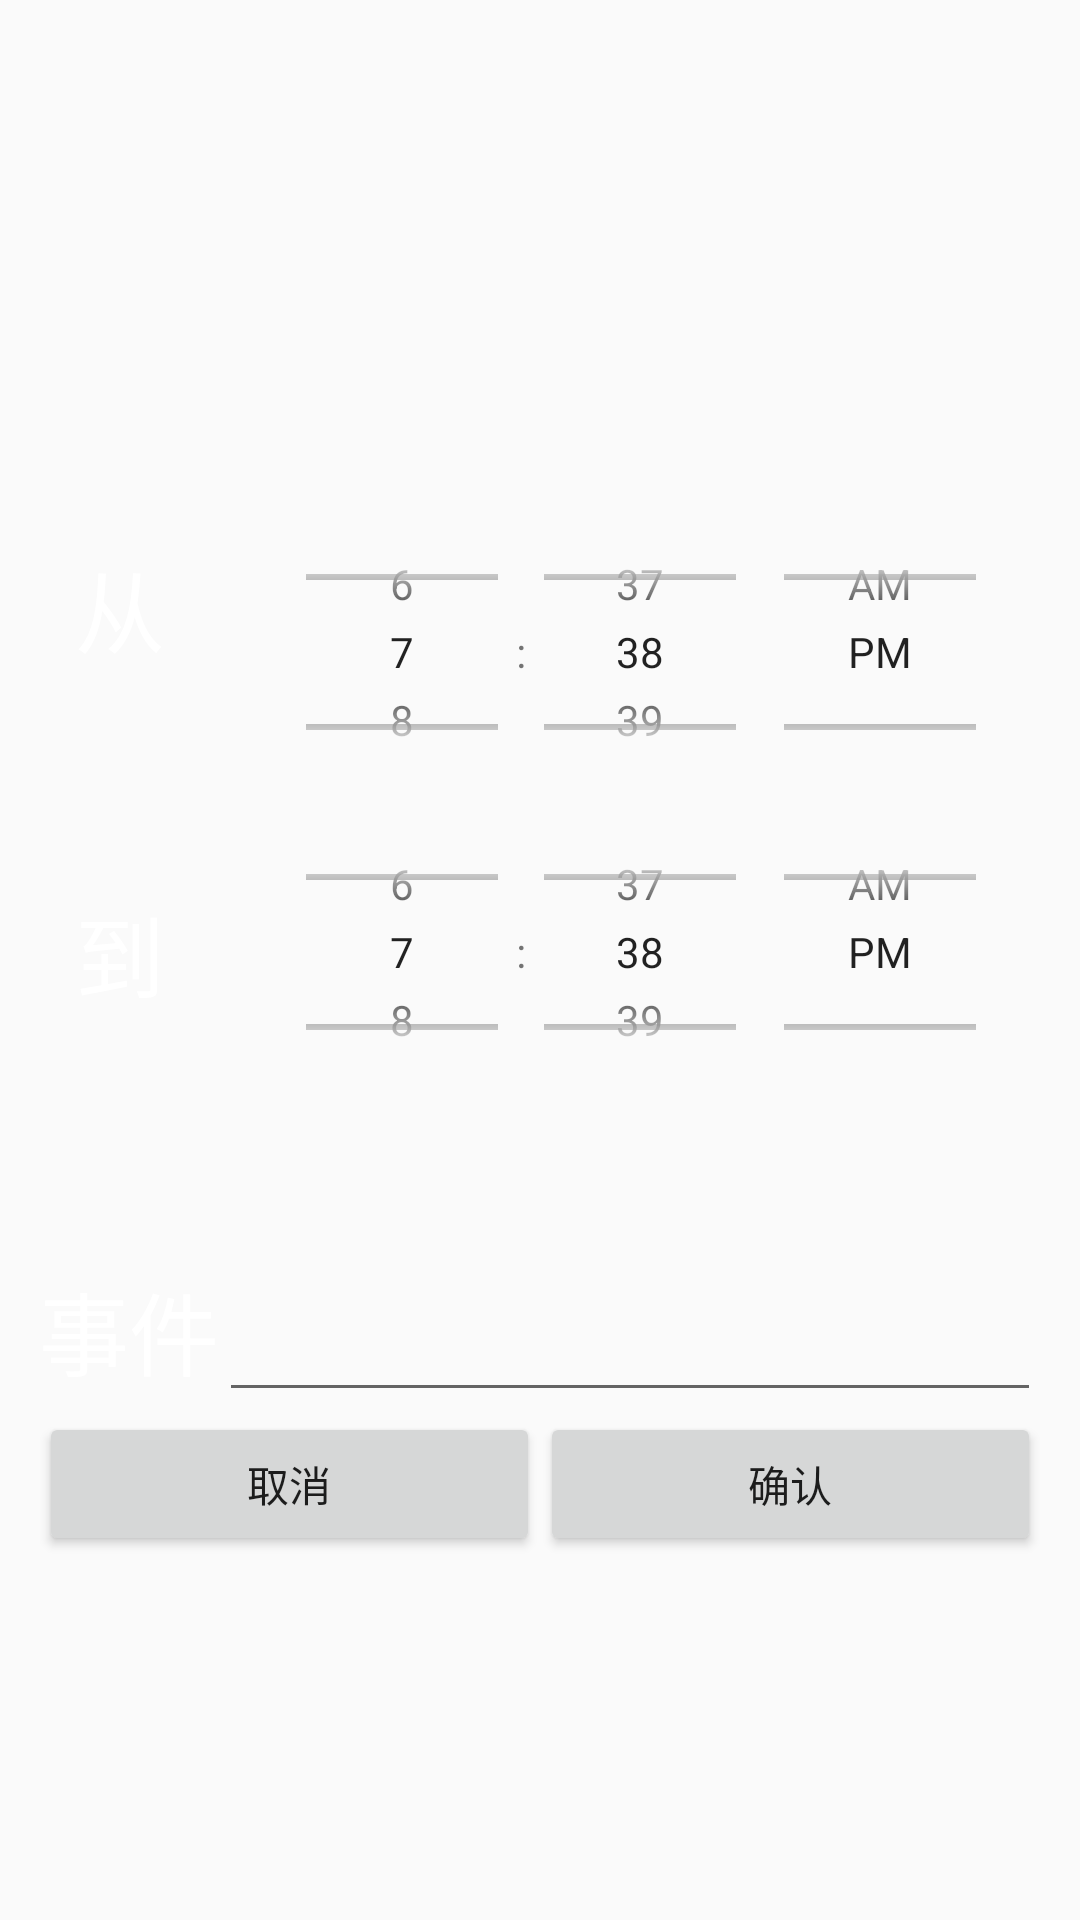

Here is an Android app screen rendered from its layout file. Give the layout XML and the strings, colors and styles it references.
<!-- AndroidManifest.xml: application theme NoTitle -->
<!-- res/layout/activity_add_event.xml -->
<?xml version="1.0" encoding="utf-8"?>
<android.support.constraint.ConstraintLayout xmlns:android="http://schemas.android.com/apk/res/android"
    xmlns:app="http://schemas.android.com/apk/res-auto"
    xmlns:tools="http://schemas.android.com/tools"
    android:layout_width="match_parent"
    android:layout_height="match_parent"
    android:label="新事件"
    tools:context="com.example.yanghan.schedule.addEvent">

    <FrameLayout
        android:layout_width="350dp"
        android:layout_height="wrap_content"
        app:layout_constraintBottom_toBottomOf="parent"
        app:layout_constraintLeft_toLeftOf="parent"
        app:layout_constraintRight_toRightOf="parent"
        app:layout_constraintTop_toTopOf="parent">

        <android.support.constraint.ConstraintLayout
            android:layout_width="350dp"
            android:layout_height="wrap_content">

            <LinearLayout
                android:layout_width="350dp"
                android:layout_height="wrap_content"
                android:orientation="vertical"
                android:weightSum="1"
                app:layout_constraintBottom_toBottomOf="parent"
                app:layout_constraintHorizontal_bias="1.0"
                app:layout_constraintLeft_toLeftOf="parent"
                app:layout_constraintRight_toRightOf="parent"
                app:layout_constraintTop_toTopOf="parent"
                app:layout_constraintVertical_bias="0.0">

                <android.support.constraint.ConstraintLayout
                    android:layout_width="350dp"
                    android:layout_height="300dp"
                    android:layout_weight="0.08">

                    <LinearLayout
                        android:layout_width="350dp"
                        android:layout_height="wrap_content"
                        android:layout_marginBottom="8dp"
                        android:orientation="vertical"
                        app:layout_constraintBottom_toBottomOf="parent"
                        app:layout_constraintLeft_toLeftOf="parent"
                        app:layout_constraintRight_toRightOf="parent"
                        app:layout_constraintTop_toTopOf="parent">

                        <LinearLayout
                            android:layout_width="match_parent"
                            android:layout_height="wrap_content"
                            android:orientation="horizontal"
                            android:weightSum="1">

                            <android.support.constraint.ConstraintLayout
                                android:layout_width="70dp"
                                android:layout_height="70dp">

                                <TextView
                                    android:id="@+id/textView"
                                    android:layout_width="wrap_content"
                                    android:layout_height="wrap_content"
                                    android:text="从"
                                    android:textColor="@android:color/background_light"
                                    android:textSize="30sp"
                                    app:layout_constraintBottom_toBottomOf="parent"
                                    app:layout_constraintLeft_toLeftOf="parent"
                                    app:layout_constraintRight_toRightOf="parent"
                                    app:layout_constraintTop_toTopOf="parent" />
                            </android.support.constraint.ConstraintLayout>

                            <TimePicker
                                android:id="@+id/new_act_time_picker"
                                android:layout_width="wrap_content"
                                android:layout_height="100dp"
                                android:layout_marginEnd="8dp"
                                android:layout_marginLeft="8dp"
                                android:layout_marginRight="8dp"
                                android:layout_marginStart="8dp"
                                android:layout_weight="0.71"
                                android:timePickerMode="spinner"
                                app:layout_constraintBottom_toBottomOf="parent"
                                app:layout_constraintLeft_toLeftOf="parent"
                                app:layout_constraintRight_toRightOf="parent"
                                app:layout_constraintTop_toTopOf="parent">


                            </TimePicker>

                        </LinearLayout>

                        <LinearLayout
                            android:layout_width="match_parent"
                            android:layout_height="wrap_content"
                            android:orientation="horizontal"
                            android:weightSum="1">

                            <android.support.constraint.ConstraintLayout
                                android:layout_width="70dp"
                                android:layout_height="100dp">

                                <TextView
                                    android:id="@+id/textView2"
                                    android:layout_width="wrap_content"
                                    android:layout_height="wrap_content"
                                    android:text="到"
                                    android:textColor="@android:color/background_light"
                                    android:textSize="30sp"
                                    app:layout_constraintBottom_toBottomOf="parent"
                                    app:layout_constraintLeft_toLeftOf="parent"
                                    app:layout_constraintRight_toRightOf="parent"
                                    app:layout_constraintTop_toTopOf="parent" />
                            </android.support.constraint.ConstraintLayout>

                            <TimePicker
                                android:id="@+id/timePicker2"
                                android:layout_width="wrap_content"
                                android:layout_height="100dp"
                                android:layout_marginEnd="8dp"
                                android:layout_marginLeft="8dp"
                                android:layout_marginRight="8dp"
                                android:layout_marginStart="8dp"
                                android:layout_weight="0.71"
                                android:timePickerMode="spinner"
                                app:layout_constraintBottom_toBottomOf="parent"
                                app:layout_constraintLeft_toLeftOf="parent"
                                app:layout_constraintRight_toRightOf="parent"
                                app:layout_constraintTop_toTopOf="parent">


                            </TimePicker>

                        </LinearLayout>

                    </LinearLayout>


                </android.support.constraint.ConstraintLayout>

                <android.support.constraint.ConstraintLayout
                    android:layout_width="350dp"
                    android:layout_height="wrap_content"
                    android:layout_weight="0.08">

                    <LinearLayout
                        android:layout_width="334dp"
                        android:layout_height="wrap_content"
                        android:orientation="vertical"
                        app:layout_constraintBottom_toBottomOf="parent"
                        app:layout_constraintLeft_toLeftOf="parent"
                        app:layout_constraintRight_toRightOf="parent"
                        app:layout_constraintTop_toTopOf="parent">

                        <LinearLayout
                            android:layout_width="match_parent"
                            android:layout_height="match_parent"
                            android:layout_weight="0.08"
                            android:orientation="horizontal">

                            <TextView
                                android:id="@+id/textView3"
                                android:layout_width="wrap_content"
                                android:layout_height="match_parent"
                                android:text="事件"
                                android:textColor="@android:color/background_light"
                                android:textSize="30sp" />

                            <EditText
                                android:id="@+id/text"
                                android:layout_width="match_parent"
                                android:layout_height="wrap_content"
                                android:layout_weight="1"
                                android:ems="10"
                                android:inputType="textMultiLine"
                                android:textSize="24sp"
                                app:layout_constraintBottom_toBottomOf="parent"
                                app:layout_constraintHorizontal_bias="1.0"
                                app:layout_constraintLeft_toLeftOf="parent"
                                app:layout_constraintRight_toRightOf="parent"
                                app:layout_constraintTop_toTopOf="parent"
                                app:layout_constraintVertical_bias="0.095" />
                        </LinearLayout>

                        <LinearLayout
                            android:layout_width="match_parent"
                            android:layout_height="match_parent"
                            android:layout_weight="0.08"
                            android:orientation="horizontal">

                            <Button
                                android:id="@+id/cancel"
                                android:layout_width="wrap_content"
                                android:layout_height="wrap_content"
                                android:layout_weight="1"
                                android:text="取消" />

                            <Button
                                android:id="@+id/back"
                                android:layout_width="wrap_content"
                                android:layout_height="wrap_content"
                                android:layout_weight="1"
                                android:text="确认"
                                app:layout_constraintBottom_toBottomOf="parent"
                                app:layout_constraintLeft_toLeftOf="parent"
                                app:layout_constraintRight_toRightOf="parent"
                                app:layout_constraintTop_toTopOf="parent"
                                app:layout_constraintVertical_bias="1.0" />
                        </LinearLayout>

                    </LinearLayout>

                </android.support.constraint.ConstraintLayout>

            </LinearLayout>

        </android.support.constraint.ConstraintLayout>
    </FrameLayout>

</android.support.constraint.ConstraintLayout>
<!-- resources referenced by this layout -->
<resources>
  <style name="NoTitle" parent="Theme.AppCompat.DayNight.NoActionBar">
          <item name="android:windowNoTitle">true</item>
          <item name="android:windowFullscreen">true</item>
      </style>
</resources>
